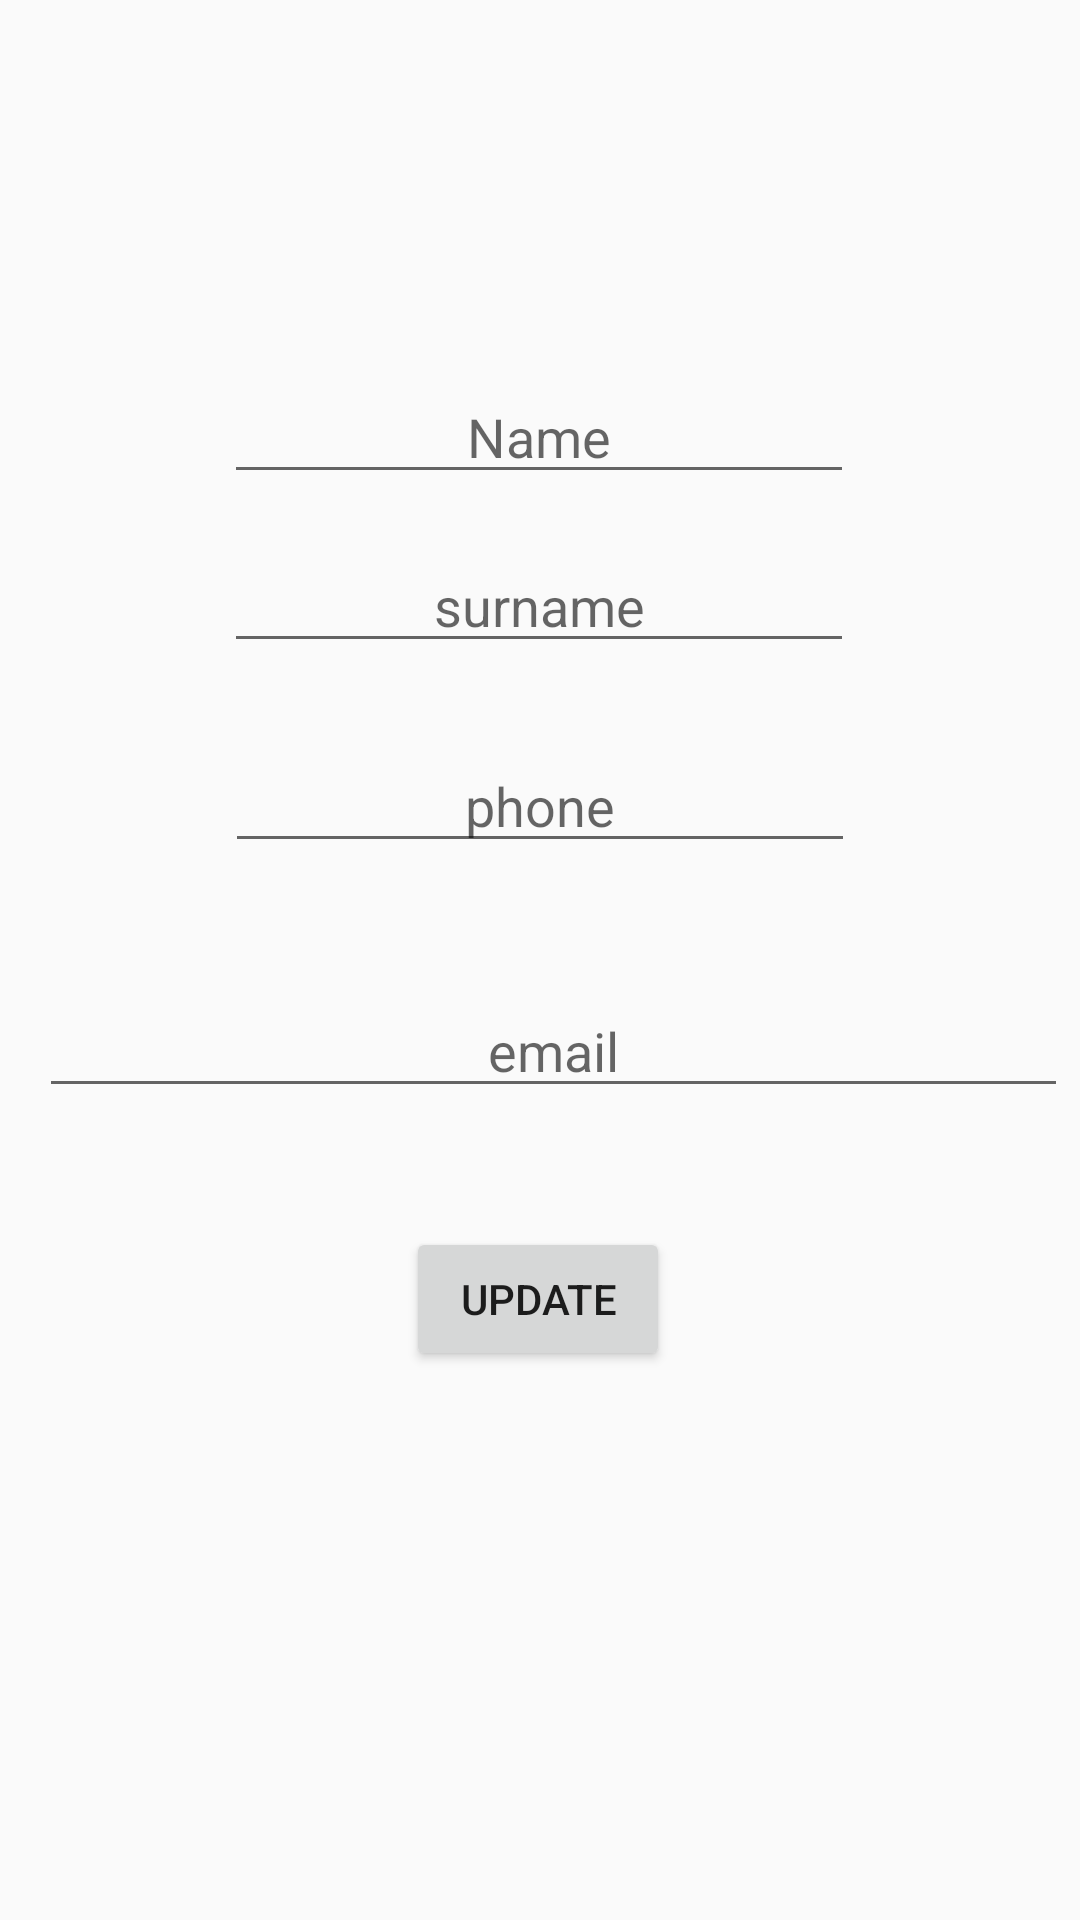

Produce the Android XML layout that renders to this screen, including the resource entries it uses.
<!-- AndroidManifest.xml: application theme Theme.THEWITSSOCIAL -->
<!-- res/layout/activity_edit_profile.xml -->
<?xml version="1.0" encoding="utf-8"?>
<androidx.constraintlayout.widget.ConstraintLayout xmlns:android="http://schemas.android.com/apk/res/android"
    xmlns:app="http://schemas.android.com/apk/res-auto"
    xmlns:tools="http://schemas.android.com/tools"
    android:layout_width="match_parent"
    android:layout_height="match_parent"
    tools:context=".editProfile">

    <EditText
        android:id="@+id/editTextTextPersonName"
        android:layout_width="wrap_content"
        android:layout_height="wrap_content"
        android:ems="10"
        android:hint="Name"
        android:inputType="textPersonName"
        android:textAlignment="center"
        app:layout_constraintBottom_toBottomOf="parent"
        app:layout_constraintEnd_toEndOf="parent"
        app:layout_constraintHorizontal_bias="0.497"
        app:layout_constraintStart_toStartOf="parent"
        app:layout_constraintTop_toTopOf="parent"
        app:layout_constraintVertical_bias="0.206" />

    <EditText
        android:id="@+id/editTextPhone"
        android:layout_width="343dp"
        android:layout_height="wrap_content"
        android:ems="10"
        android:hint="email"
        android:inputType="textEmailAddress"
        android:textAlignment="center"
        app:layout_constraintBottom_toBottomOf="parent"
        app:layout_constraintEnd_toEndOf="parent"
        app:layout_constraintHorizontal_bias="0.764"
        app:layout_constraintStart_toStartOf="parent"
        app:layout_constraintTop_toTopOf="parent"
        app:layout_constraintVertical_bias="0.548" />

    <EditText
        android:id="@+id/editTextTextEmailAddress"
        android:layout_width="wrap_content"
        android:layout_height="39dp"
        android:ems="10"
        android:hint="phone"
        android:inputType="phone"
        android:textAlignment="center"
        app:layout_constraintBottom_toBottomOf="parent"
        app:layout_constraintEnd_toEndOf="parent"
        app:layout_constraintStart_toStartOf="parent"
        app:layout_constraintTop_toTopOf="parent"
        app:layout_constraintVertical_bias="0.414" />

    <EditText
        android:id="@+id/editTextTextPersonSurName"
        android:layout_width="wrap_content"
        android:layout_height="wrap_content"
        android:ems="10"
        android:hint="surname"
        android:inputType="textPersonName"
        android:textAlignment="center"
        app:layout_constraintBottom_toBottomOf="parent"
        app:layout_constraintEnd_toEndOf="parent"
        app:layout_constraintHorizontal_bias="0.497"
        app:layout_constraintStart_toStartOf="parent"
        app:layout_constraintTop_toTopOf="parent"
        app:layout_constraintVertical_bias="0.3" />

    <Button
        android:id="@+id/update_but"
        android:layout_width="wrap_content"
        android:layout_height="wrap_content"
        android:onClick="update"
        android:text="Update"
        app:layout_constraintBottom_toBottomOf="parent"
        app:layout_constraintEnd_toEndOf="parent"
        app:layout_constraintHorizontal_bias="0.498"
        app:layout_constraintStart_toStartOf="parent"
        app:layout_constraintTop_toTopOf="parent"
        app:layout_constraintVertical_bias="0.691" />
</androidx.constraintlayout.widget.ConstraintLayout>
<!-- resources referenced by this layout -->
<resources>
  <style name="Theme.THEWITSSOCIAL" parent="Theme.AppCompat.DayNight.NoActionBar">
          
          <item name="colorPrimary">@color/purple_500</item>
          <item name="colorPrimaryVariant">@color/purple_700</item>
          <item name="colorOnPrimary">@color/white</item>
          
          <item name="colorSecondary">@color/teal_200</item>
          <item name="colorSecondaryVariant">@color/teal_700</item>
          <item name="colorOnSecondary">@color/black</item>
          
          <item name="android:statusBarColor" tools:targetApi="l">?attr/colorPrimaryVariant</item>
          
      </style>
  <!-- not gathered from this repository: default colours our renderer supplied (Android Studio template values) -->
  <color name="purple_500">#FF6200EE</color>
  <color name="purple_700">#FF3700B3</color>
  <color name="teal_200">#FF03DAC5</color>
  <color name="teal_700">#FF018786</color>
  <color name="black">#FF000000</color>
  <color name="white">#FFFFFFFF</color>
</resources>
